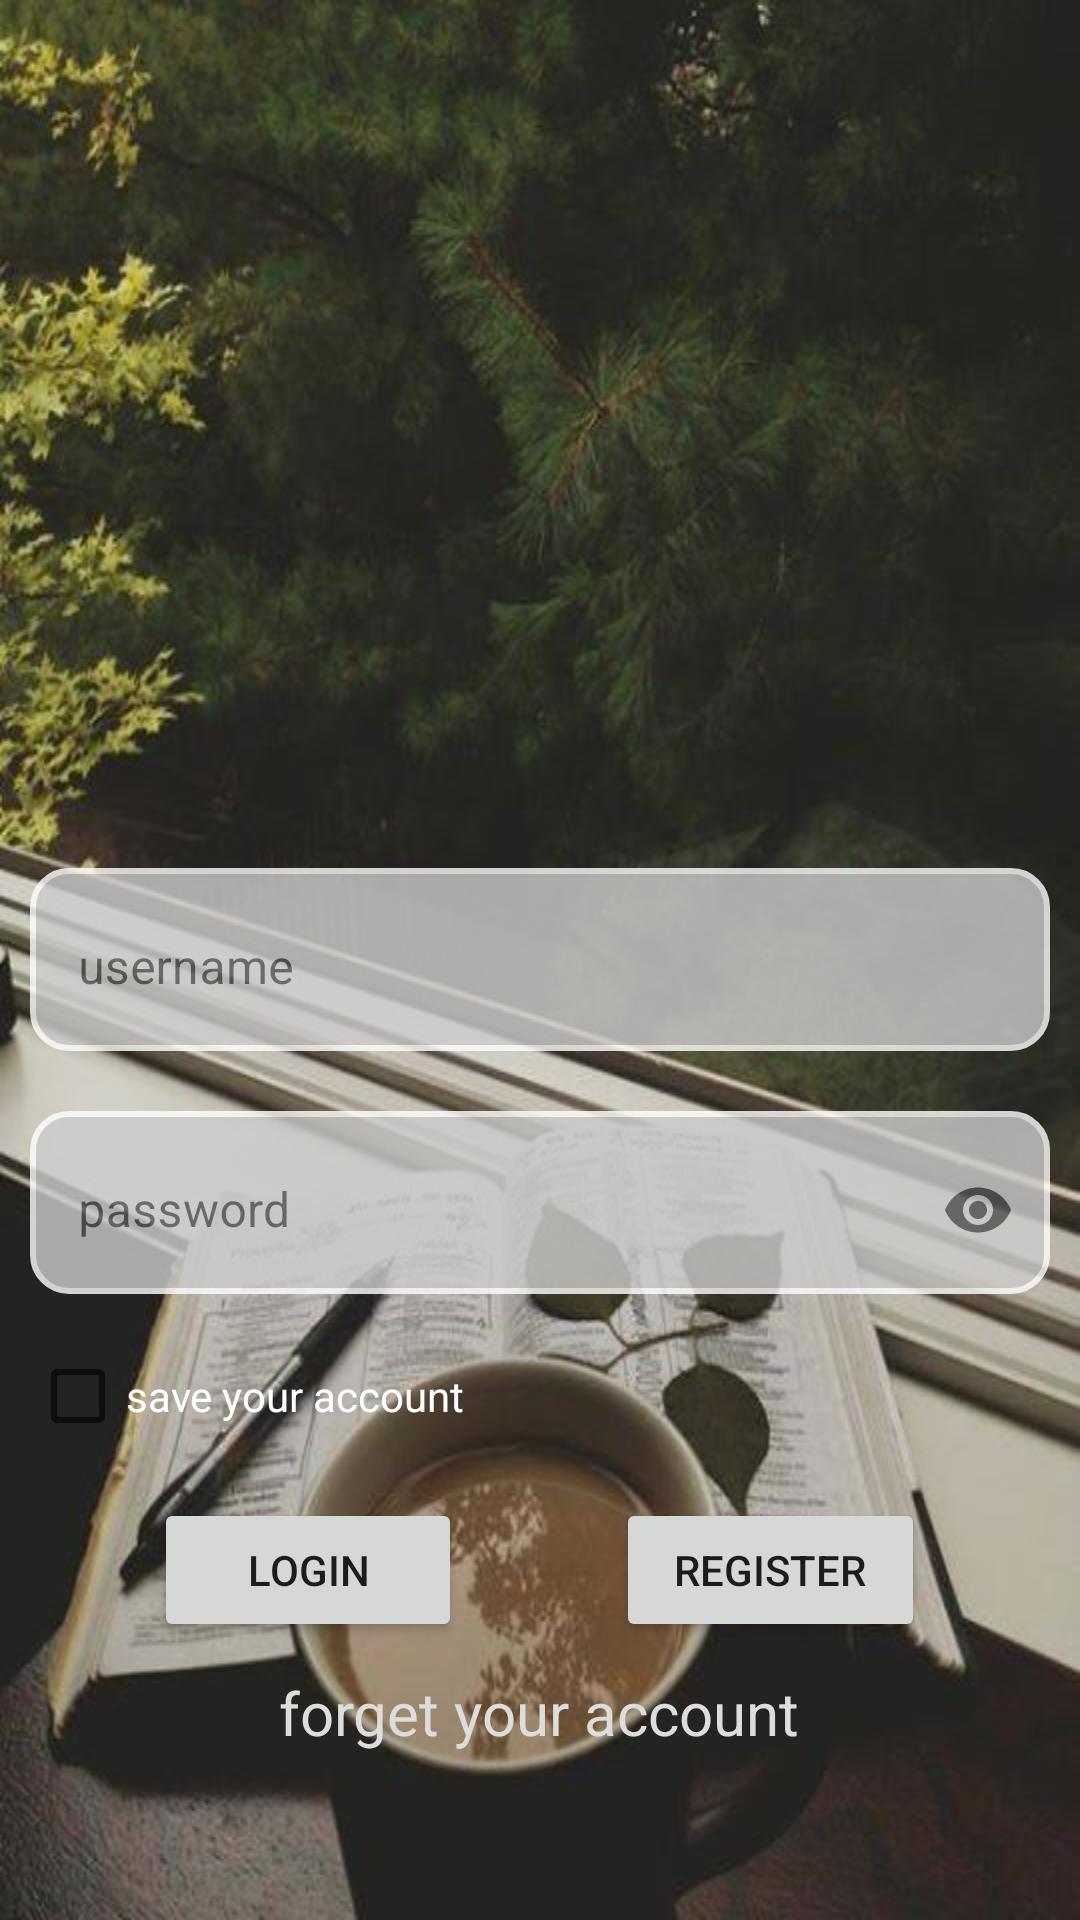

Write the Android layout XML for this screen, with the resource values it uses.
<!-- AndroidManifest.xml: application theme Theme.LuyenTapBuoi9 -->
<!-- res/layout/activity_login.xml -->
<?xml version="1.0" encoding="utf-8"?>
<RelativeLayout xmlns:android="http://schemas.android.com/apk/res/android"
    xmlns:app="http://schemas.android.com/apk/res-auto"
    xmlns:tools="http://schemas.android.com/tools"
    android:layout_width="match_parent"
    android:layout_height="match_parent"
    android:background="@drawable/iboook"
    tools:context=".Login">

    <com.google.android.material.textfield.TextInputLayout
        android:id="@+id/ip1"
        style="@style/Widget.MaterialComponents.TextInputLayout.OutlinedBox"
        android:layout_width="match_parent"
        android:layout_height="wrap_content"
        android:layout_centerInParent="true"
        android:layout_margin="10dp"
        android:alpha="0.8"
        android:background="@drawable/custom_box_input"
        app:boxBackgroundMode="outline"
        app:boxStrokeWidth="0dp"
        app:boxStrokeWidthFocused="0dp">

        <com.google.android.material.textfield.TextInputEditText
            android:id="@+id/edtUsername"
            android:layout_width="match_parent"
            android:layout_height="wrap_content"
            android:background="@null"
            android:hint="username" />

    </com.google.android.material.textfield.TextInputLayout>

    <com.google.android.material.textfield.TextInputLayout
        android:id="@+id/ip2"
        style="@style/Widget.MaterialComponents.TextInputLayout.OutlinedBox"
        android:layout_width="match_parent"
        android:layout_height="wrap_content"
        android:layout_below="@+id/ip1"
        android:layout_centerInParent="true"
        android:layout_margin="10dp"
        android:alpha="0.8"
        android:background="@drawable/custom_box_input"
        app:boxStrokeWidth="0dp"
        app:boxStrokeWidthFocused="0dp"
        app:endIconMode="password_toggle">

        <com.google.android.material.textfield.TextInputEditText
            android:id="@+id/edtPassword"
            android:layout_width="match_parent"
            android:layout_height="wrap_content"
            android:background="@null"
            android:hint="password"
            android:inputType="textPassword" />

    </com.google.android.material.textfield.TextInputLayout>
    <CheckBox
        android:layout_width="wrap_content"
        android:layout_height="wrap_content"
        android:id="@+id/SaveAcc"
        android:textColor="#ffffff"
        android:layout_marginLeft="10dp"
        android:text="save your account"
        android:layout_below="@id/ip2"/>

    <LinearLayout

        android:id="@+id/linear1"
        android:layout_width="match_parent"
        android:layout_height="wrap_content"
        android:layout_below="@id/SaveAcc"
        android:layout_marginTop="10dp"
        android:orientation="horizontal">

        <Space
            android:layout_width="0dp"
            android:layout_height="wrap_content"
            android:layout_weight="0.5" />

        <Button
            android:id="@+id/btnLogin"
            android:layout_width="0dp"
            android:layout_height="wrap_content"
            android:layout_weight="1"
            android:text="login" />

        <Space
            android:layout_width="0dp"
            android:layout_height="wrap_content"
            android:layout_weight="0.5" />

        <Button
            android:id="@+id/btnRegister"
            android:layout_width="0dp"
            android:layout_height="wrap_content"
            android:layout_weight="1"
            android:text="Register" />

        <Space
            android:layout_width="0dp"
            android:layout_height="wrap_content"
            android:layout_weight="0.5" />

    </LinearLayout>

    <TextView
        android:id="@+id/tvforget"
        android:layout_width="wrap_content"
        android:layout_height="wrap_content"
        android:layout_below="@id/linear1"
        android:layout_centerHorizontal="true"
        android:layout_marginTop="10dp"
        android:scrollbarSize="30dp"
        android:text="forget your account"
        android:textColor="#DDDDDD"
        android:textSize="20dp" />


</RelativeLayout>
<!-- resources referenced by this layout -->
<resources>
  <!-- drawable custom_box_input (drawable) -->
  <?xml version="1.0" encoding="utf-8"?>
  <shape xmlns:android="http://schemas.android.com/apk/res/android">
      <solid android:color="#CCCCCC"/>
      <stroke android:color="@color/white" android:width="2dp" />
      <corners android:radius="12dp"/>
  
  
  </shape>
  <!-- drawable iboook: jpg bitmap (drawable, 54969 bytes) -->
  <style name="Theme.LuyenTapBuoi9" parent="Theme.MaterialComponents.DayNight.DarkActionBar">
          
          <item name="colorPrimary">@color/purple_500</item>
          <item name="colorPrimaryVariant">@color/purple_700</item>
          <item name="colorOnPrimary">@color/white</item>
          
          <item name="colorSecondary">@color/teal_200</item>
          <item name="colorSecondaryVariant">@color/teal_700</item>
          <item name="colorOnSecondary">@color/black</item>
          
          <item name="android:statusBarColor" tools:targetApi="l">?attr/colorPrimaryVariant</item>
          
      </style>
  <!-- not gathered from this repository: default colours our renderer supplied (Android Studio template values) -->
  <color name="purple_500">#FF6200EE</color>
  <color name="purple_700">#FF3700B3</color>
  <color name="teal_200">#FF03DAC5</color>
  <color name="teal_700">#FF018786</color>
  <color name="black">#FF000000</color>
  <color name="white">#FFFFFFFF</color>
</resources>
